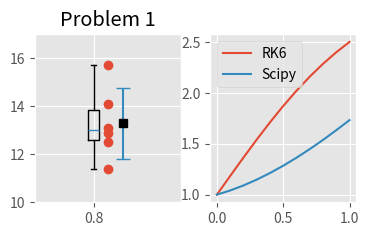

The script that saved this image:
import numpy as np
import matplotlib.pyplot as plt
from math import factorial as fact
from scipy.integrate import odeint, quad
plt.style.use('ggplot')

#
# Problem 1
# 
print('========= PROBLEM 1 ==========')
print('*** See Figure 100')

data = np.array([12.5, 11.4, 15.7, 13.1, 12.9, 14.1]) # Sample data
mean = data.mean()                                    # Sample mean
std = np.std(data, ddof = 1)                          # Sample standard deviation
q = np.percentile(data, [25, 50, 75])                 # Quantiles
n = len( data )

fig = plt.figure(100); plt.clf()
ax = fig.add_subplot(2,3,1)
ax.plot( np.ones( n ), data, 'o')
ax.errorbar(1.2, mean, std, capsize = 5)
ax.plot(1.2, mean,"sk")
ax.boxplot(data , positions = [0.8])
ax.set_xlim( [0, 2] )
ax.set_ylim( [10, 17])
ax.set_title('Problem 1')


# 
# Problem 2
#
# https://socratic.org/questions/how-do-you-find-the-maclaurin-series-of-f-x-cos-x-2
print('')
print('========= PROBLEM 2 ==========')
def mycos(x, n):
    total = 0
    for i in range( n ):
        # total = total + (-1)**i * (8*x)**(2*i) / fact(2*i)
        total = total + (-1)**i * (x)**(2*i) / fact(2*i)
    return total

x = 3/8*np.pi; n = 20
print('Numpy result = {0}'.format( np.cos(8.0*x) ) )
print('Mycos result = {0}'.format( mycos(x, n) ) )



#
# Problem 3
#
print('')
print('========= PROBLEM 3 ==========')
A = np.array([[3.0, 1.0, 0.0, 0.0],
              [2.0, 3.0, 2.0, 0.0],
              [1.0, 2.0, 4.0, 1.0],
              [0.0, 1.0, 1.0, 2.0]])
b = np.matrix([ [1.0], [1.0], [1.0], [1.0] ] )
x = np.linalg.solve(A, b)               
print( 'The solution vector x = {0}'.format(x.transpose()) )
print( 'The det(A) = {0}'.format( np.linalg.det(A)))
print( 'The norm(b) = {0}'.format( np.linalg.norm(b)))


#
# Problem 4
#
# http://www.arpnjournals.org/jeas/research_papers/rp_2017/jeas_0717_6155.pdf
print('')
print('========= PROBLEM 4 ==========')
def rk6(f,y0,x):
    h = x[1] - x[0]; n = len(x)
    y = np.zeros(n)
    y[0] = y0
    s21 = np.sqrt(21.0)
    for i in range(n - 1):
        k1 = h * f( x[i], y[i] )
        k2 = h * f( x[i] + h, y[i] + k1 )
        k3 = h * f( x[i] + h/2, y[i] + (3*k1 + k2)/8 )
        k4 = h * f( x[i] + 2*h/3, y[i]+ (8*k1 + 2*k2 + 8*k3)/27)
        k5 = h * f( x[i] + (7 - s21)*h/14, y[i] + (  3*(3*s21 - 7)*k1 - 8*(7 - s21)*k2 + 48*(7 - s21)*k3 - 3*(21 - s21)*k4)/392)        
        k6 = h * f( x[i] + (7 + s21)*h/14, y[i] + ( -5*(231 + 51*s21)*k1 - 40*(7 + s21)*k2 - 320*s21*k3 + 3*(21 + 121*s21)*k4 + 392*(6 + s21)*k5 )/1960)
        k7 = h * f( x[i] + h, y[i] + ( 15*(22 + 7*s21)*k1 + 120*k2 + 40*(7*s21 - 5)*k3 - 63*(3*s21 - 2)*k4 - 14*(49 + 9*s21)*k5 + 70*(7 - s21)*k6)/180)
        y[i+1] = y[i] + ( 9*k1 + 64*k3 + 49*k5 + 49*k6 + 9*k7 )/180
    return y


f = lambda x,y : np.exp(-x) + np.sin(y)
y0 = np.array([1]); x = np.linspace(0.0, 1.0, 11)
y_rk6 = rk6(f, y0, x)
y_python = odeint(f, y0, x)
ax = fig.add_subplot(2,3,2); 
ax.plot(x, y_rk6, label = 'RK6')
ax.plot(x, y_python, label = 'Scipy')
ax.legend()

print('*** See Figure 100. I guess something is wrong with the formulas.')


#
# Problem 5
#
# https://pomax.github.io/bezierinfo/legendre-gauss.html
print('')
print('========= PROBLEM 5 ==========')

def Gauss( f, a, b):
    zeta  = np.array([-0.774597, 0.0, 0.774597])
    w = np.array([0.555556, 0.888889, 0.555556])
    x = (b + a)/2 + (b-a) / 2 * zeta
    area = (b - a)/2*np.sum( w * f(x) )
    return area

f = lambda x: 2 + np.sin(x)
a = 0.0; b = np.pi/2

area_scipy = quad(f, a, b)[0]
area_Gauss = Gauss(f, a, b)
print ('Area by scipy = {0}'.format( area_scipy) )
print ('Area by Gaussian Quadrature = {0}'.format( area_Gauss) )


# [redacted]
# [redacted]
# [redacted]
# [redacted]

# [redacted]

# [redacted]

# [redacted]
# [redacted]
